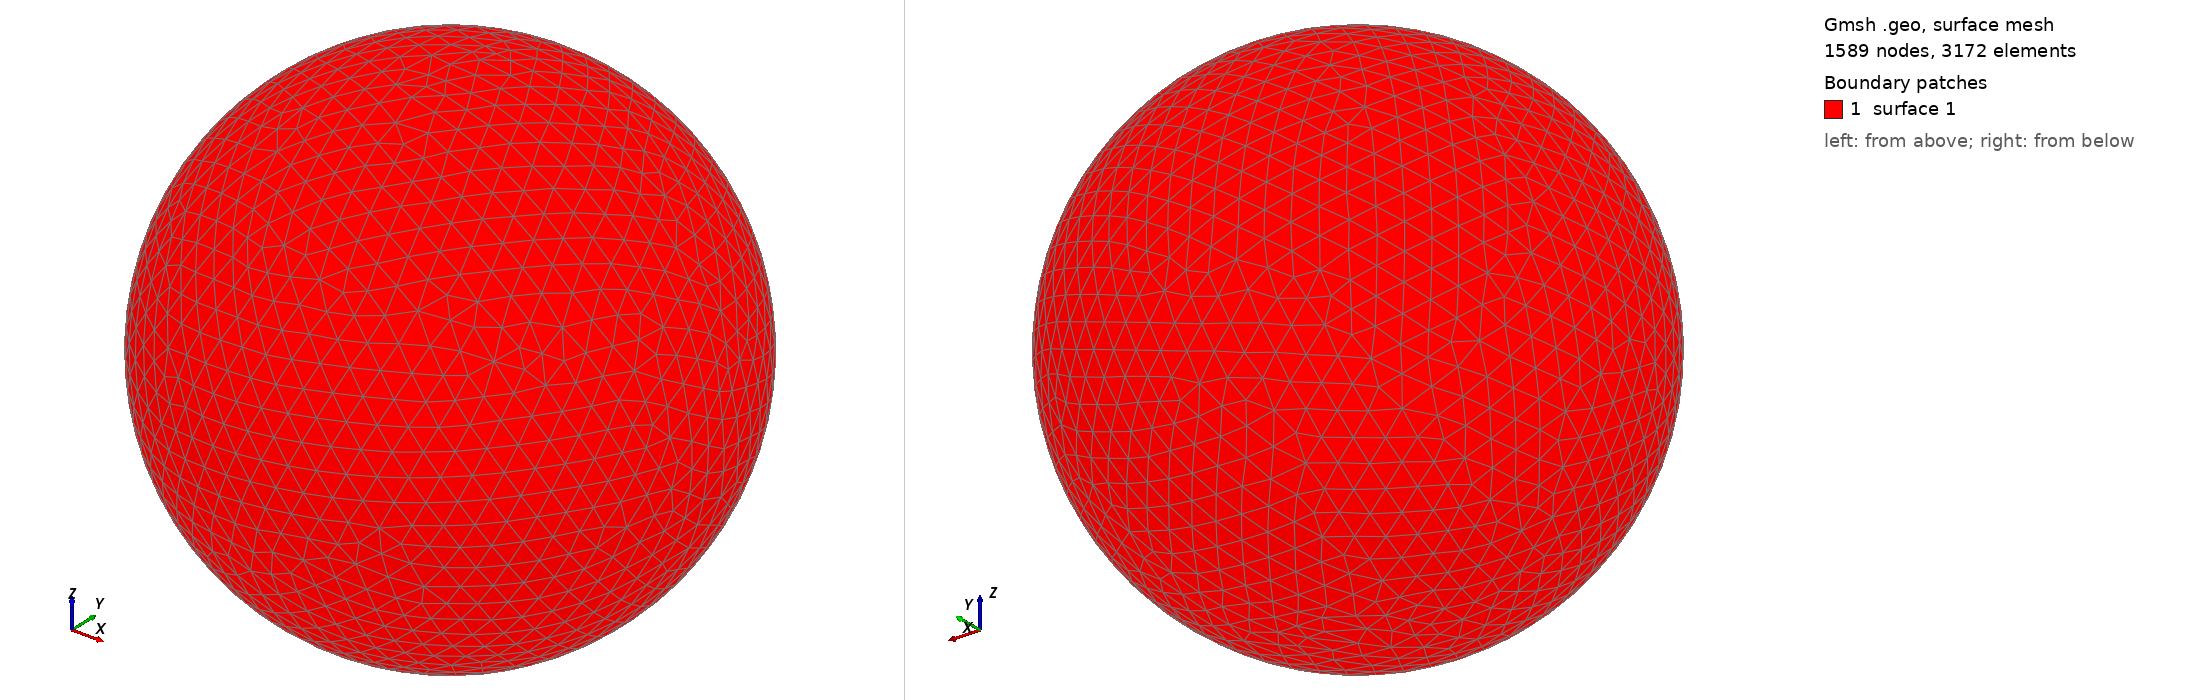

Gmsh geometry script, surface-meshed: 1589 nodes, 3172 surface elements. Boundary patches (legend numbers): 1 surface 1. Left view from above one corner, right view from below the opposite corner. The script declares no physical surfaces, so the legend lists its geometric surfaces. The drawing asked Gmsh for element sizes between 1% and 20% of the model's largest extent; the script's own settings can give other sizes.

=== shot1206.geo (drawn) ===
SetFactory("OpenCASCADE");
Point(1) = {0,0,0,0};
Sphere(1) = {0,0,0,0.02845000};
MeshSize{ PointsOf{ Surface{:}; } } = 0.002845000;
Mesh.ElementOrder=1;
Mesh.Format=39;
